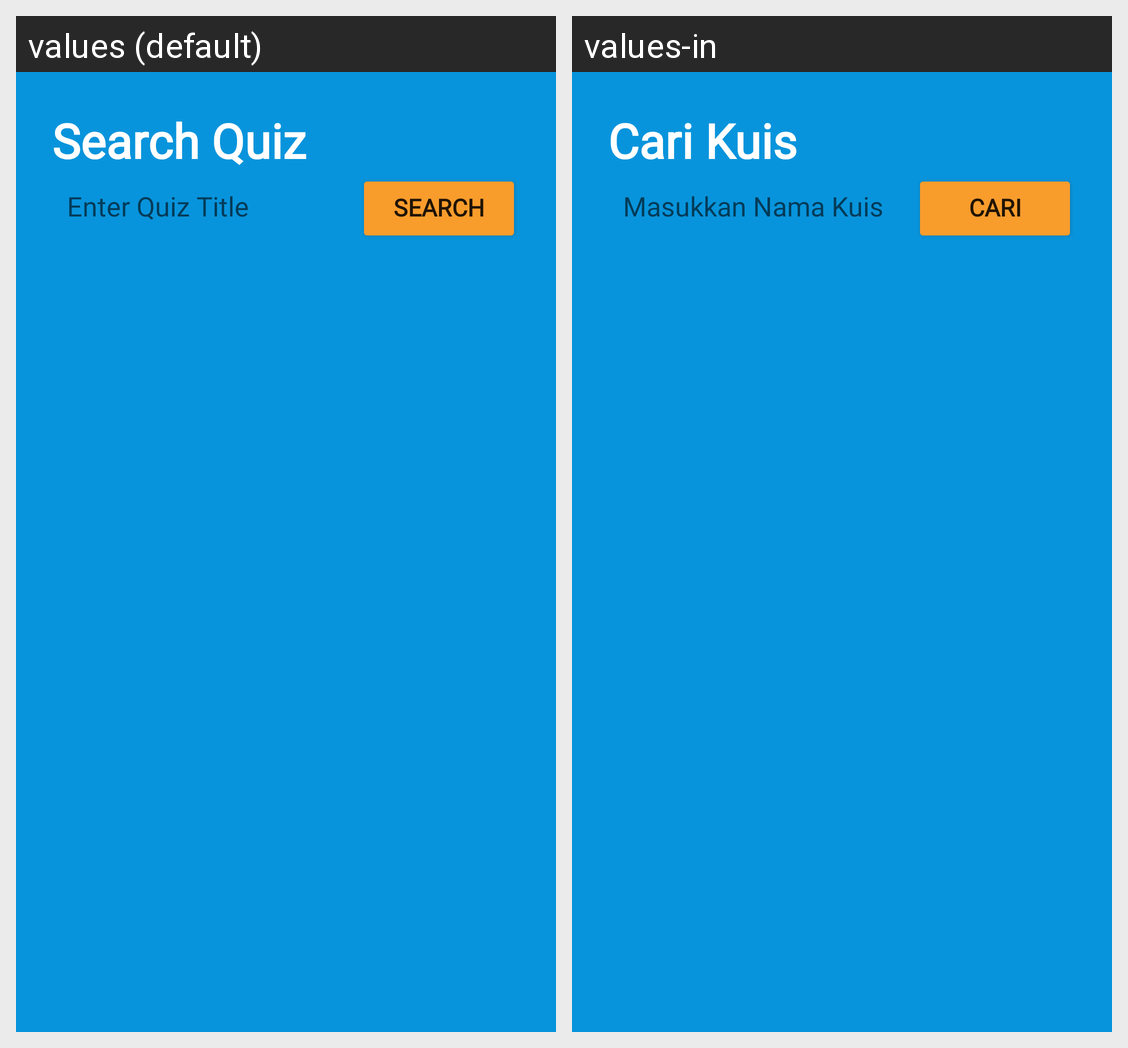

The Android screen above is rendered under two locales of the same app. Produce the string resources it draws, with the default and per-locale values.
Android screen res/layout/fragment_search.xml rendered under 2 locales, left to right: values (default), values-in. Device: Nexus 5 (rendered at 1080×1920; each locale shown at half size, 540×960, under a caption strip naming it); theme Theme.BeeQuiz.
Strings drawn on this screen, with the default value and each locale's value (text and hints the layout hard-codes, and strings that could not be matched under every locale, appear in the picture but are not listed):

search_quiz
  values: Search Quiz
  values-in: Cari Kuis

enter_quiz_title
  values: Enter Quiz Title
  values-in: Masukkan Nama Kuis

search
  values: Search
  values-in: Cari
